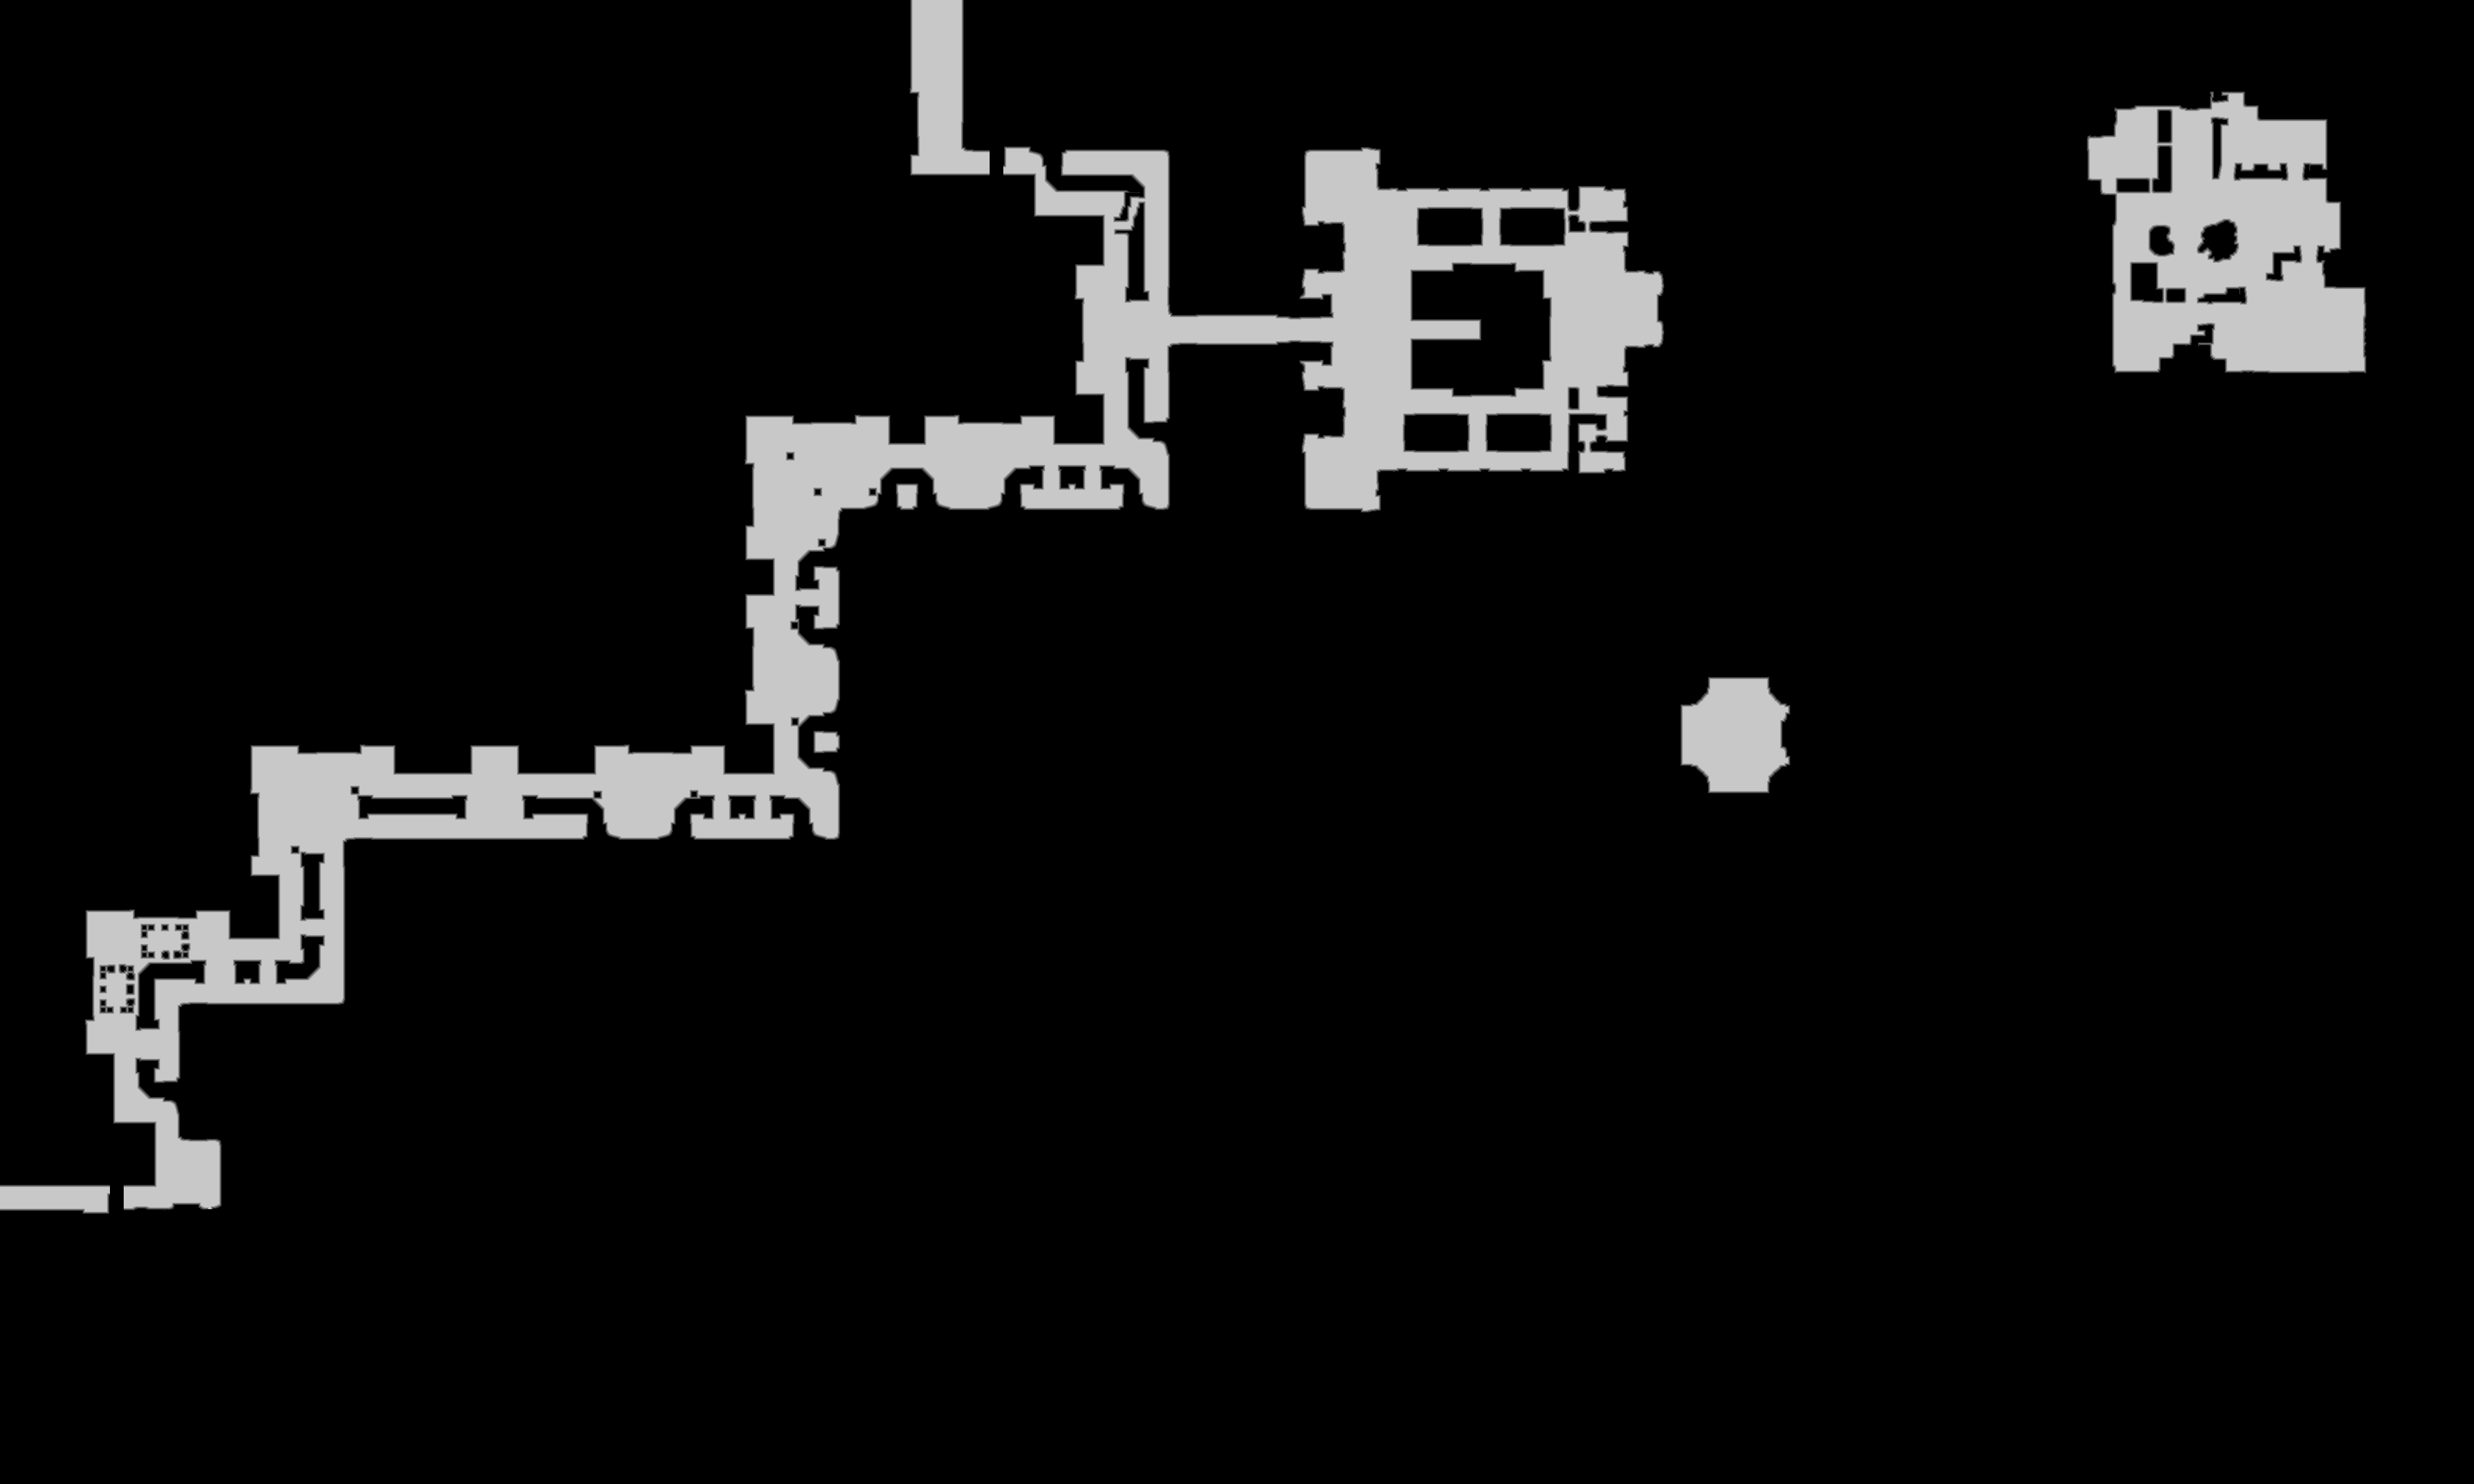

Values plotted in this chart, from the file beside it:
source	tdt_hull melee
truth	truth_35b07a623f0.tsv
width	4140
height	2484
nibble	0	9424256
nibble	1	29924
nibble	2	30335
nibble	3	30616
nibble	4	30534
nibble	5	738095
